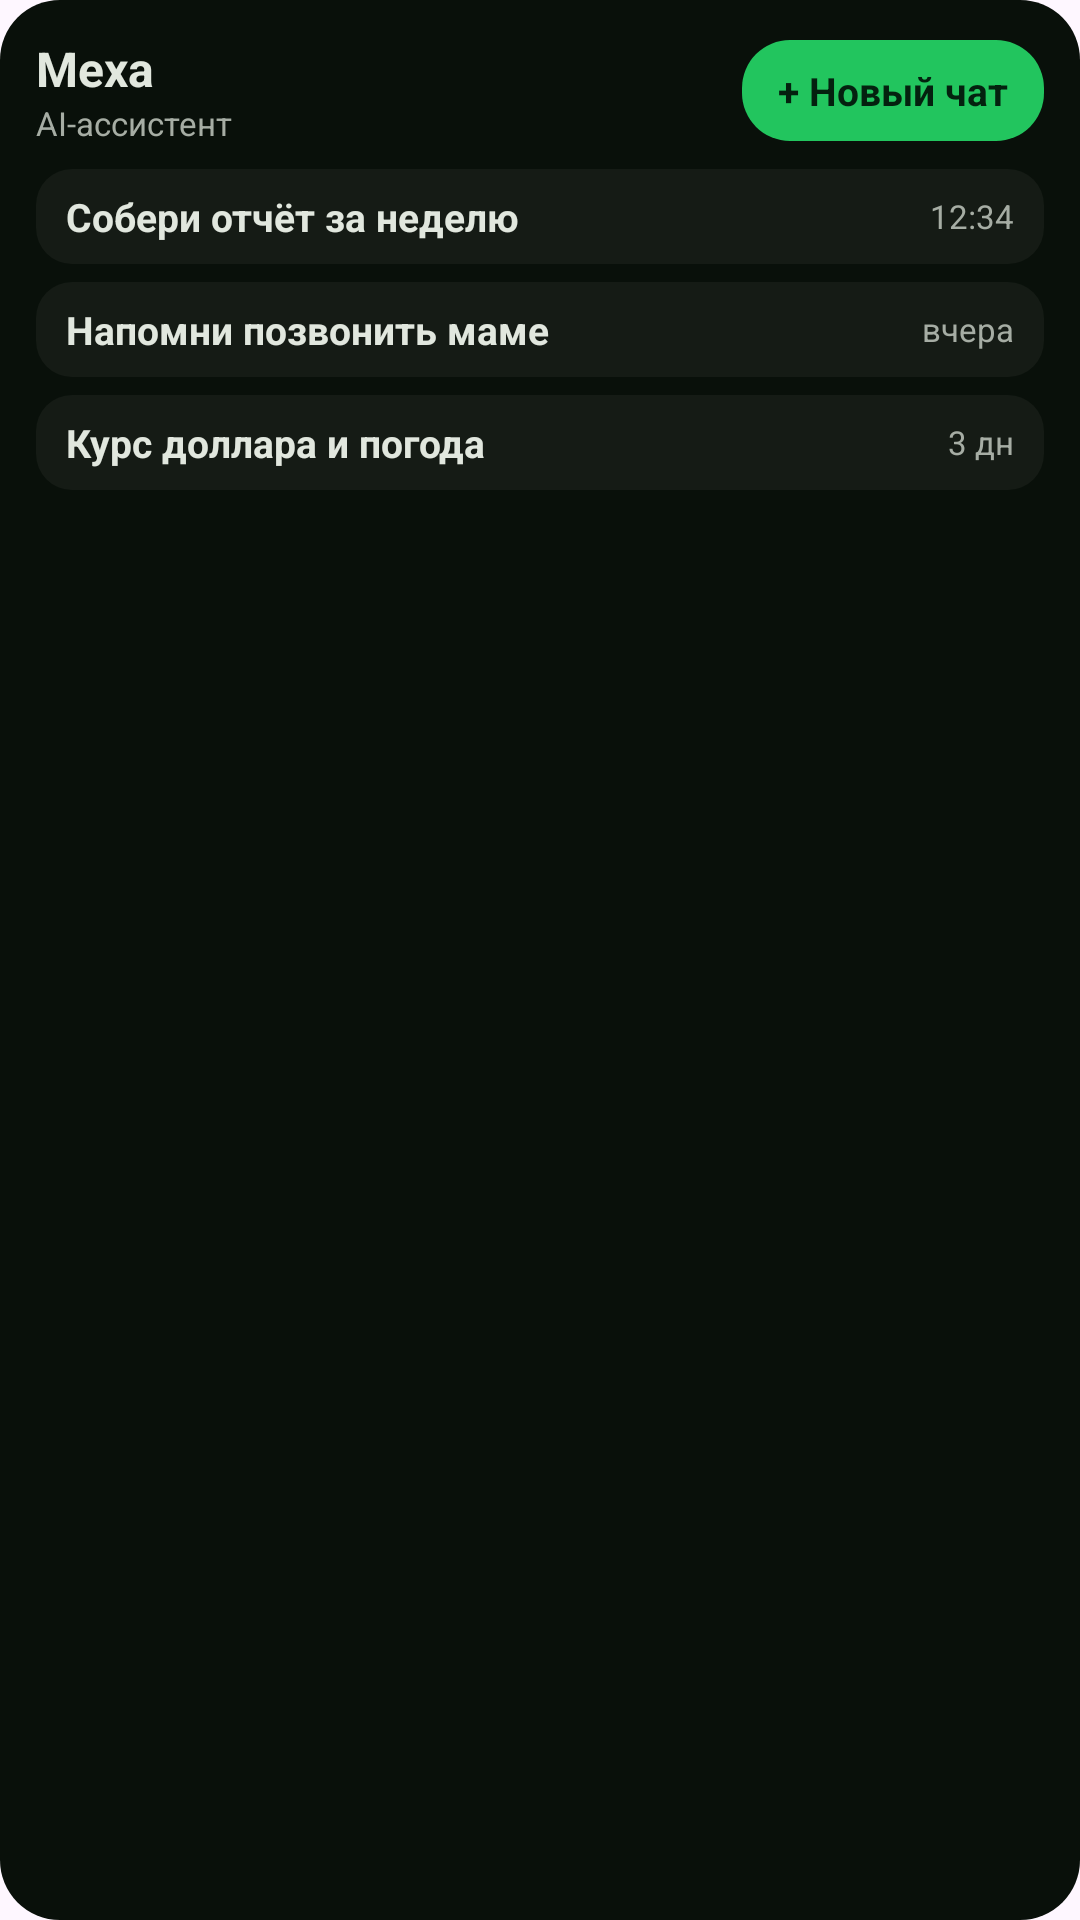

Here is an Android app screen rendered from its layout file. Give the layout XML and the strings, colors and styles it references.
<!-- AndroidManifest.xml: application theme Theme.ANDharness -->
<!-- res/layout/andharness_widget_preview.xml -->
<?xml version="1.0" encoding="utf-8"?>
<LinearLayout xmlns:android="http://schemas.android.com/apk/res/android"
    xmlns:tools="http://schemas.android.com/tools"
    android:layout_width="match_parent"
    android:layout_height="wrap_content"
    android:background="@drawable/widget_preview_container"
    android:orientation="vertical"
    android:padding="12dp"
    tools:ignore="HardcodedText">

    <LinearLayout
        android:layout_width="match_parent"
        android:layout_height="wrap_content"
        android:gravity="center_vertical"
        android:orientation="horizontal">

        <LinearLayout
            android:layout_width="0dp"
            android:layout_height="wrap_content"
            android:layout_weight="1"
            android:orientation="vertical">

            <TextView
                android:layout_width="wrap_content"
                android:layout_height="wrap_content"
                android:text="@string/app_name"
                android:textColor="#E1E7DE"
                android:textSize="16sp"
                android:textStyle="bold" />

            <TextView
                android:layout_width="wrap_content"
                android:layout_height="wrap_content"
                android:text="@string/widget_subtitle"
                android:textColor="#A6ADA4"
                android:textSize="11sp" />
        </LinearLayout>

        <TextView
            android:layout_width="wrap_content"
            android:layout_height="wrap_content"
            android:background="@drawable/widget_preview_cta"
            android:paddingLeft="12dp"
            android:paddingTop="8dp"
            android:paddingRight="12dp"
            android:paddingBottom="8dp"
            android:text="@string/widget_new_chat"
            android:textColor="#04210F"
            android:textSize="13sp"
            android:textStyle="bold" />
    </LinearLayout>

    <LinearLayout
        android:layout_width="match_parent"
        android:layout_height="wrap_content"
        android:layout_marginTop="8dp"
        android:background="@drawable/widget_preview_row"
        android:gravity="center_vertical"
        android:orientation="horizontal"
        android:paddingLeft="10dp"
        android:paddingTop="7dp"
        android:paddingRight="10dp"
        android:paddingBottom="7dp">

        <TextView
            android:layout_width="0dp"
            android:layout_height="wrap_content"
            android:layout_weight="1"
            android:ellipsize="end"
            android:maxLines="1"
            android:text="Собери отчёт за неделю"
            android:textColor="#E1E7DE"
            android:textSize="13sp"
            android:textStyle="bold" />

        <TextView
            android:layout_width="wrap_content"
            android:layout_height="wrap_content"
            android:layout_marginLeft="8dp"
            android:text="12:34"
            android:textColor="#A6ADA4"
            android:textSize="11sp" />
    </LinearLayout>

    <LinearLayout
        android:layout_width="match_parent"
        android:layout_height="wrap_content"
        android:layout_marginTop="6dp"
        android:background="@drawable/widget_preview_row"
        android:gravity="center_vertical"
        android:orientation="horizontal"
        android:paddingLeft="10dp"
        android:paddingTop="7dp"
        android:paddingRight="10dp"
        android:paddingBottom="7dp">

        <TextView
            android:layout_width="0dp"
            android:layout_height="wrap_content"
            android:layout_weight="1"
            android:ellipsize="end"
            android:maxLines="1"
            android:text="Напомни позвонить маме"
            android:textColor="#E1E7DE"
            android:textSize="13sp"
            android:textStyle="bold" />

        <TextView
            android:layout_width="wrap_content"
            android:layout_height="wrap_content"
            android:layout_marginLeft="8dp"
            android:text="вчера"
            android:textColor="#A6ADA4"
            android:textSize="11sp" />
    </LinearLayout>

    <LinearLayout
        android:layout_width="match_parent"
        android:layout_height="wrap_content"
        android:layout_marginTop="6dp"
        android:background="@drawable/widget_preview_row"
        android:gravity="center_vertical"
        android:orientation="horizontal"
        android:paddingLeft="10dp"
        android:paddingTop="7dp"
        android:paddingRight="10dp"
        android:paddingBottom="7dp">

        <TextView
            android:layout_width="0dp"
            android:layout_height="wrap_content"
            android:layout_weight="1"
            android:ellipsize="end"
            android:maxLines="1"
            android:text="Курс доллара и погода"
            android:textColor="#E1E7DE"
            android:textSize="13sp"
            android:textStyle="bold" />

        <TextView
            android:layout_width="wrap_content"
            android:layout_height="wrap_content"
            android:layout_marginLeft="8dp"
            android:text="3 дн"
            android:textColor="#A6ADA4"
            android:textSize="11sp" />
    </LinearLayout>
</LinearLayout>
<!-- resources referenced by this layout -->
<resources>
  <!-- drawable widget_preview_container (drawable) -->
  <?xml version="1.0" encoding="utf-8"?>
  <shape xmlns:android="http://schemas.android.com/apk/res/android"
      android:shape="rectangle">
      <solid android:color="#09100A" />
      <corners android:radius="20dp" />
  </shape>
  <!-- drawable widget_preview_cta (drawable) -->
  <?xml version="1.0" encoding="utf-8"?>
  <shape xmlns:android="http://schemas.android.com/apk/res/android"
      android:shape="rectangle">
      <solid android:color="#22C55E" />
      <corners android:radius="16dp" />
  </shape>
  <!-- drawable widget_preview_row (drawable) -->
  <?xml version="1.0" encoding="utf-8"?>
  <shape xmlns:android="http://schemas.android.com/apk/res/android"
      android:shape="rectangle">
      <solid android:color="#151B15" />
      <corners android:radius="12dp" />
  </shape>
  <string name="app_name">Меха</string>
  <string name="widget_new_chat">+ Новый чат</string>
  <string name="widget_subtitle">AI-ассистент</string>
  <style name="Theme.ANDharness" parent="Theme.Material3.DayNight.NoActionBar" />
</resources>
